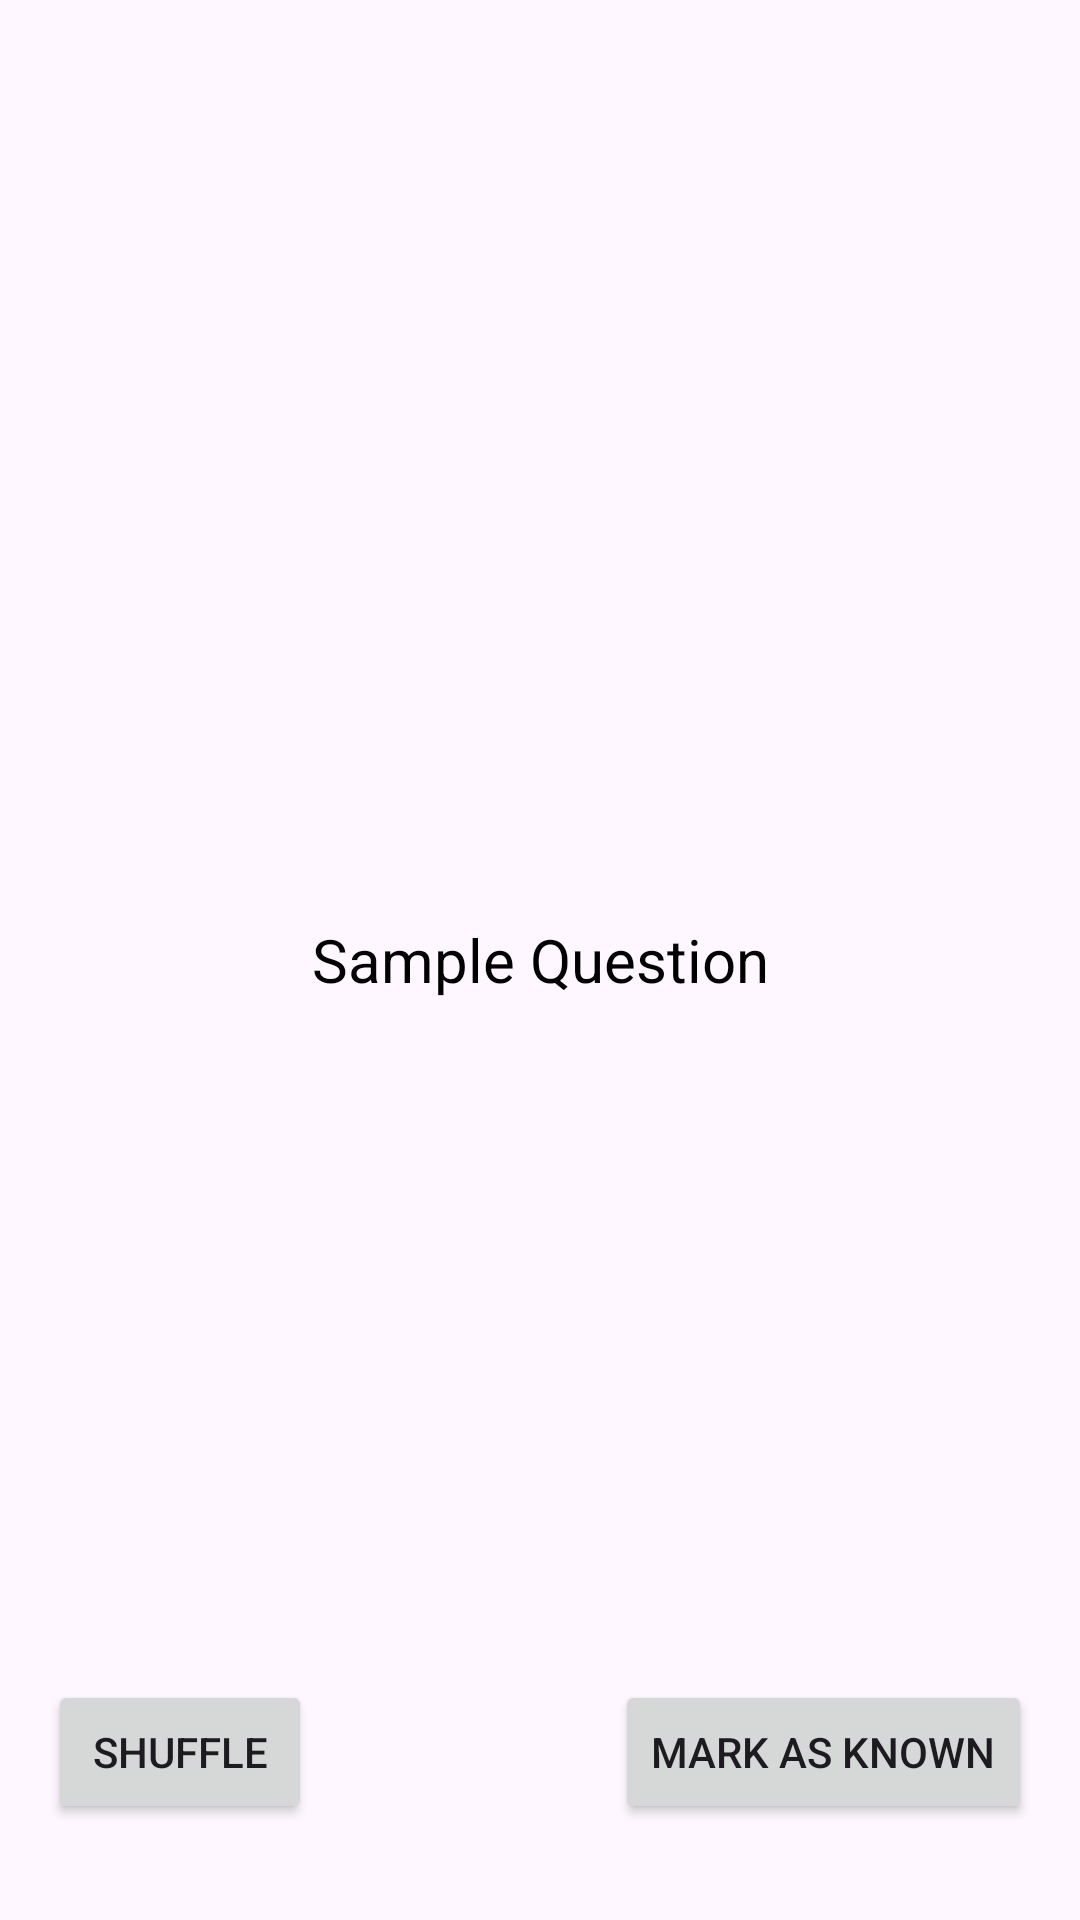

Layout XML and referenced resources for this Android screen:
<!-- AndroidManifest.xml: application theme Theme.FlashCardApplication -->
<!-- res/layout/activity_flashcard_view.xml -->
<RelativeLayout xmlns:android="http://schemas.android.com/apk/res/android"
    android:layout_width="match_parent"
    android:layout_height="match_parent"
    android:padding="16dp">

    <TextView
        android:id="@+id/questionView"
        android:layout_width="match_parent"
        android:layout_height="wrap_content"
        android:layout_centerInParent="true"
        android:gravity="center"
        android:text="Sample Question"
        android:textSize="20sp"
        android:textColor="@android:color/black" />

    <TextView
        android:id="@+id/answerView"
        android:layout_width="match_parent"
        android:layout_height="wrap_content"
        android:layout_centerInParent="true"
        android:gravity="center"
        android:text="Sample Answer"
        android:textSize="20sp"
        android:textColor="@android:color/black"
        android:visibility="gone" />

    <Button
        android:id="@+id/shuffleButton"
        android:layout_width="wrap_content"
        android:layout_height="wrap_content"
        android:layout_alignParentStart="true"
        android:layout_marginBottom="16dp"
        android:layout_alignParentBottom="true"
        android:text="Shuffle" />

    <Button
        android:id="@+id/knownButton"
        android:layout_width="wrap_content"
        android:layout_height="wrap_content"
        android:layout_alignParentEnd="true"
        android:layout_marginBottom="16dp"
        android:layout_alignParentBottom="true"
        android:text="Mark as Known" />
</RelativeLayout>
<!-- resources referenced by this layout -->
<resources>
  <style name="Theme.FlashCardApplication" parent="Base.Theme.FlashCardApplication" />
  <style name="Base.Theme.FlashCardApplication" parent="Theme.Material3.DayNight.NoActionBar">
          
          
      </style>
</resources>
